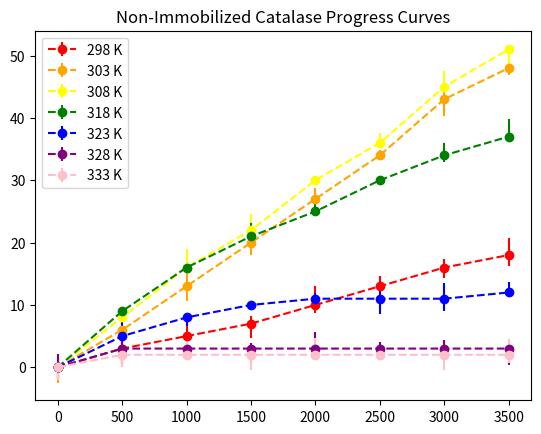

Here is the Python script that generated this plot:
import matplotlib.pyplot as plt
import random

def gen_randobs(y_a):
    y_b = [float(random.randrange(y_a[i] * 100 - 300, y_a[i] * 100) / 100) for i in range(len(y_a))]
    y_c = [float(random.randrange(y_a[i] * 100, y_a[i] * 100 + 300) / 100) for i in range(len(y_a))]
    return y_b, y_c

def gen_errbars(y_a,y_b, y_c):
    low_err = []
    high_err = []
    for i in range(len(y_b)):
        low_err.append(y_b[i])
        high_err.append(y_c[i])
    low_err = [y_a[i] - low_err[i] for i in range(len(y_a))]
    high_err = [high_err[i] - y_a[i] for i in range(len(y_a))]
    return low_err, high_err

testx = [0,500,1000,1500,2000,2500,3000,3500]

y_298_a = [0,3,5,7,10,13,16,18]
y_298_b, y_298_c = gen_randobs(y_298_a)
low_err_298, high_err_298 = gen_errbars(y_298_a, y_298_b, y_298_c)

y_303_a = [0,6,13,20,27,34,43,48]
y_303_b, y_303_c = gen_randobs(y_303_a)
low_err_303, high_err_303 = gen_errbars(y_303_a, y_303_b, y_303_c)

y_308_a = [0,8,16,22,30,36,45,51]
y_308_b, y_308_c = gen_randobs(y_308_a)
low_err_308, high_err_308 = gen_errbars(y_308_a, y_308_b, y_308_c)

y_318_a = [0,9,16,21,25,30,34,37]
y_318_b, y_318_c = gen_randobs(y_318_a)
low_err_318, high_err_318 = gen_errbars(y_318_a, y_318_b, y_318_c)

y_323_a = [0,5,8,10,11,11,11,12]
y_323_b, y_323_c = gen_randobs(y_323_a)
low_err_323, high_err_323 = gen_errbars(y_323_a, y_323_b, y_323_c)

y_328_a = [0,3,3,3,3,3,3,3]
y_328_b, y_328_c = gen_randobs(y_328_a)
low_err_328, high_err_328 = gen_errbars(y_328_a, y_328_b, y_328_c)

y_333_a = [0,2,2,2,2,2,2,2]
y_333_b, y_333_c = gen_randobs(y_333_a)
low_err_333, high_err_333 = gen_errbars(y_333_a, y_333_b, y_333_c)

fig, axs = plt.subplots(nrows=1, ncols=1, sharex=True)
ax = axs
plt_298 = ax.errorbar(testx,y_298_a,yerr = [low_err_298, high_err_298], fmt=  '--o', color = 'red')
plt_303 = ax.errorbar(testx,y_303_a,yerr = [low_err_303, high_err_303], fmt=  '--o', color = 'orange')
plt_308 = ax.errorbar(testx,y_308_a,yerr = [low_err_308, high_err_308], fmt=  '--o', color = 'yellow')
plt_318 = ax.errorbar(testx,y_318_a,yerr = [low_err_318, high_err_318], fmt=  '--o', color = 'green')
plt_323 = ax.errorbar(testx,y_323_a,yerr = [low_err_323, high_err_323], fmt=  '--o', color = 'blue')
plt_328 = ax.errorbar(testx,y_328_a,yerr = [low_err_328, high_err_328], fmt=  '--o', color = 'purple')
plt_333 = ax.errorbar(testx,y_333_a,yerr = [low_err_333, high_err_333], fmt=  '--o', color = 'pink')


plt.legend([plt_298, plt_303, plt_308, plt_318, plt_323, plt_328, plt_333],
           ['298 K', '303 K', '308 K', '318 K', '323 K', '328 K', '333 K'])
ax.set_title('Non-Immobilized Catalase Progress Curves')
plt.show()